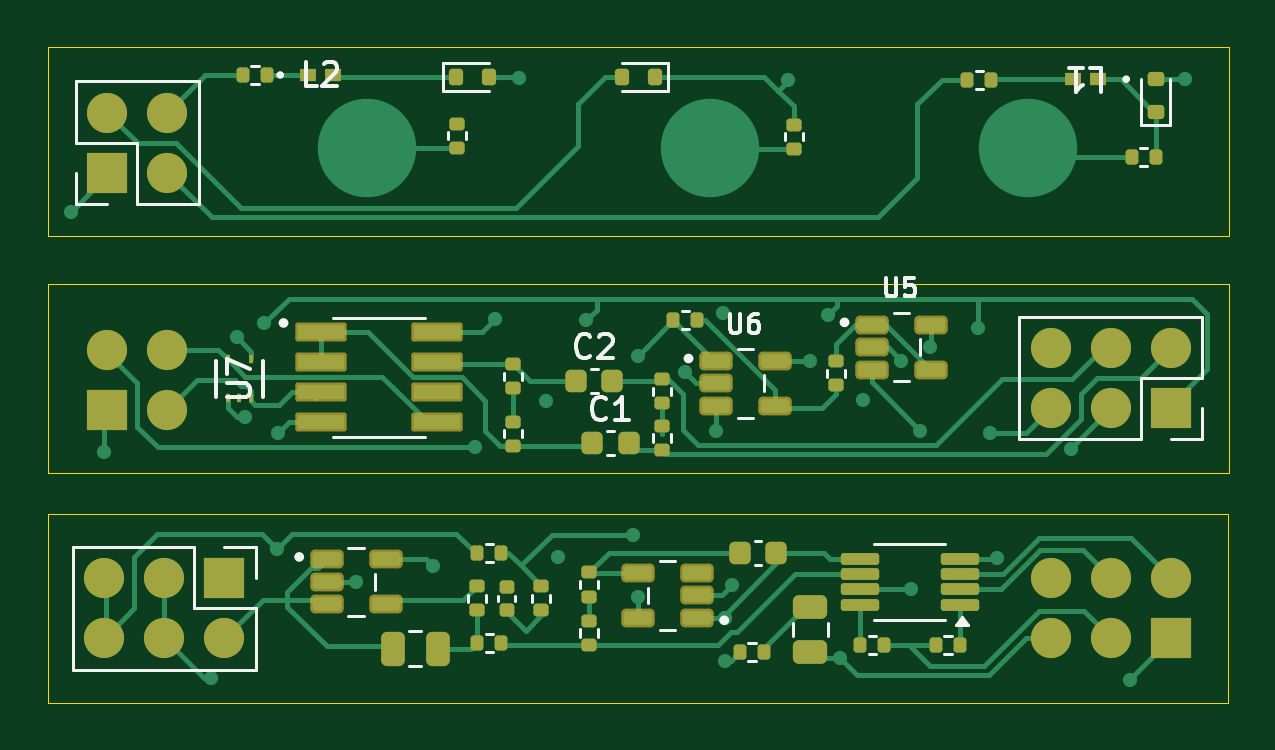
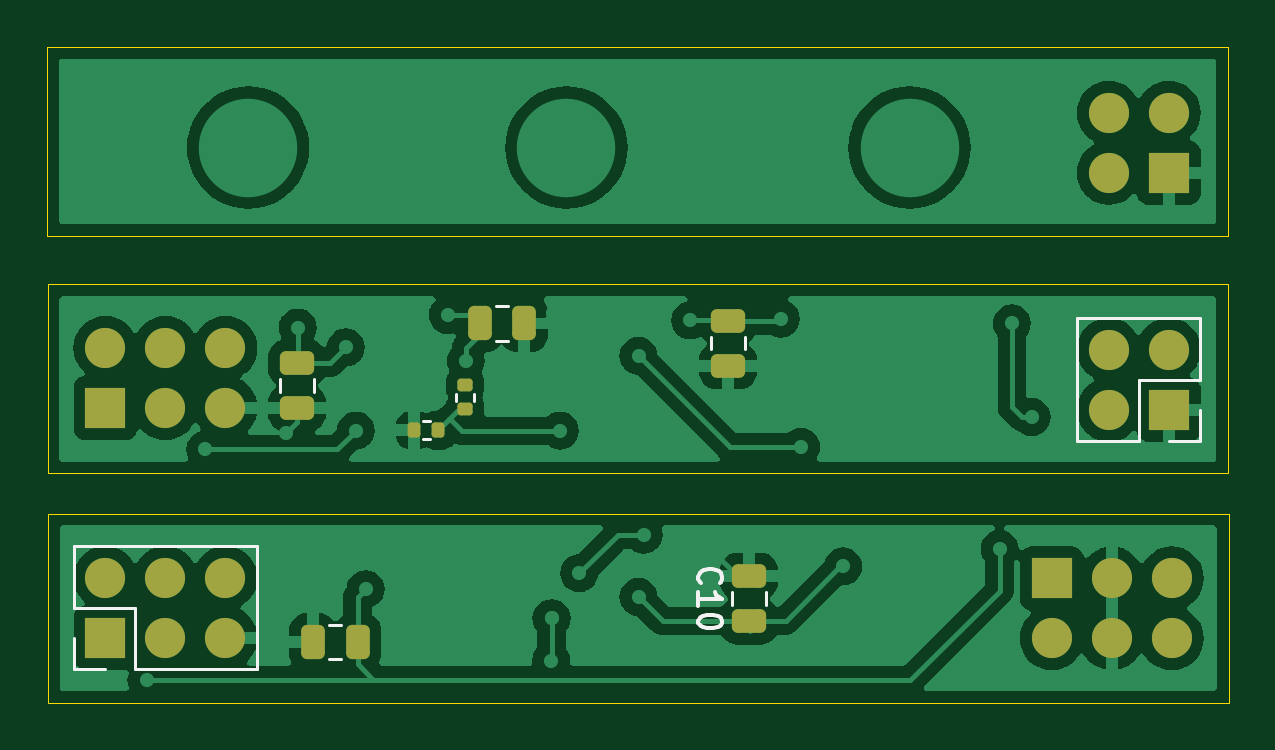
Circuit board: 9 layer files. Board 50.0 x 27.8 mm.
- bottom_copper: EMG_amplifier-B_Cu.gbr (76230 bytes)
- bottom_mask: EMG_amplifier-B_Mask.gbr (3014 bytes)
- paste: EMG_amplifier-B_Paste.gbr (2174 bytes)
- bottom_silk: EMG_amplifier-B_Silkscreen.gbr (4135 bytes)
- outline: EMG_amplifier-Edge_Cuts.gbr (903 bytes)
- top_copper: EMG_amplifier-F_Cu.gbr (29062 bytes)
- top_mask: EMG_amplifier-F_Mask.gbr (6964 bytes)
- paste: EMG_amplifier-F_Paste.gbr (6119 bytes)
- top_silk: EMG_amplifier-F_Silkscreen.gbr (13757 bytes)

=== bottom_copper: EMG_amplifier-B_Cu.gbr (76230 bytes, source omitted) ===
=== bottom_mask: EMG_amplifier-B_Mask.gbr (3014 bytes, source withheld) ===
=== paste: EMG_amplifier-B_Paste.gbr (2174 bytes, source withheld) ===
=== bottom_silk: EMG_amplifier-B_Silkscreen.gbr ===
%TF.GenerationSoftware,KiCad,Pcbnew,8.0.5-8.0.5-0~ubuntu22.04.1*%
%TF.CreationDate,2024-10-23T18:20:31+02:00*%
%TF.ProjectId,EMG_amplifier,454d475f-616d-4706-9c69-666965722e6b,rev?*%
%TF.SameCoordinates,Original*%
%TF.FileFunction,Legend,Bot*%
%TF.FilePolarity,Positive*%
%FSLAX46Y46*%
G04 Gerber Fmt 4.6, Leading zero omitted, Abs format (unit mm)*
G04 Created by KiCad (PCBNEW 8.0.5-8.0.5-0~ubuntu22.04.1) date 2024-10-23 18:20:31*
%MOMM*%
%LPD*%
G01*
G04 APERTURE LIST*
%ADD10C,0.150000*%
%ADD11C,0.120000*%
G04 APERTURE END LIST*
D10*
X78843980Y-105216142D02*
X78891600Y-105168523D01*
X78891600Y-105168523D02*
X78939219Y-105025666D01*
X78939219Y-105025666D02*
X78939219Y-104930428D01*
X78939219Y-104930428D02*
X78891600Y-104787571D01*
X78891600Y-104787571D02*
X78796361Y-104692333D01*
X78796361Y-104692333D02*
X78701123Y-104644714D01*
X78701123Y-104644714D02*
X78510647Y-104597095D01*
X78510647Y-104597095D02*
X78367790Y-104597095D01*
X78367790Y-104597095D02*
X78177314Y-104644714D01*
X78177314Y-104644714D02*
X78082076Y-104692333D01*
X78082076Y-104692333D02*
X77986838Y-104787571D01*
X77986838Y-104787571D02*
X77939219Y-104930428D01*
X77939219Y-104930428D02*
X77939219Y-105025666D01*
X77939219Y-105025666D02*
X77986838Y-105168523D01*
X77986838Y-105168523D02*
X78034457Y-105216142D01*
X78939219Y-106168523D02*
X78939219Y-105597095D01*
X78939219Y-105882809D02*
X77939219Y-105882809D01*
X77939219Y-105882809D02*
X78082076Y-105787571D01*
X78082076Y-105787571D02*
X78177314Y-105692333D01*
X78177314Y-105692333D02*
X78224933Y-105597095D01*
X77939219Y-106787571D02*
X77939219Y-106882809D01*
X77939219Y-106882809D02*
X77986838Y-106978047D01*
X77986838Y-106978047D02*
X78034457Y-107025666D01*
X78034457Y-107025666D02*
X78129695Y-107073285D01*
X78129695Y-107073285D02*
X78320171Y-107120904D01*
X78320171Y-107120904D02*
X78558266Y-107120904D01*
X78558266Y-107120904D02*
X78748742Y-107073285D01*
X78748742Y-107073285D02*
X78843980Y-107025666D01*
X78843980Y-107025666D02*
X78891600Y-106978047D01*
X78891600Y-106978047D02*
X78939219Y-106882809D01*
X78939219Y-106882809D02*
X78939219Y-106787571D01*
X78939219Y-106787571D02*
X78891600Y-106692333D01*
X78891600Y-106692333D02*
X78843980Y-106644714D01*
X78843980Y-106644714D02*
X78748742Y-106597095D01*
X78748742Y-106597095D02*
X78558266Y-106549476D01*
X78558266Y-106549476D02*
X78320171Y-106549476D01*
X78320171Y-106549476D02*
X78129695Y-106597095D01*
X78129695Y-106597095D02*
X78034457Y-106644714D01*
X78034457Y-106644714D02*
X77986838Y-106692333D01*
X77986838Y-106692333D02*
X77939219Y-106787571D01*
D11*
%TO.C,J3*%
X97634000Y-103648200D02*
X97634000Y-108848200D01*
X97634000Y-103648200D02*
X105374000Y-103648200D01*
X97634000Y-108848200D02*
X102774000Y-108848200D01*
X102774000Y-106248200D02*
X102774000Y-108848200D01*
X105374000Y-103648200D02*
X105374000Y-106248200D01*
X105374000Y-106248200D02*
X102774000Y-106248200D01*
X105374000Y-107518200D02*
X105374000Y-108848200D01*
X105374000Y-108848200D02*
X104044000Y-108848200D01*
%TO.C,C8*%
X95196200Y-97101852D02*
X95196200Y-96579348D01*
X96666200Y-97101852D02*
X96666200Y-96579348D01*
%TO.C,R23*%
X88439200Y-97489041D02*
X88439200Y-97181759D01*
X89199200Y-97489041D02*
X89199200Y-97181759D01*
%TO.C,C10*%
X76069400Y-105597748D02*
X76069400Y-106120252D01*
X77539400Y-105597748D02*
X77539400Y-106120252D01*
%TO.C,C11*%
X94581452Y-106963000D02*
X94058948Y-106963000D01*
X94581452Y-108433000D02*
X94058948Y-108433000D01*
%TO.C,R24*%
X90621841Y-98350400D02*
X90314559Y-98350400D01*
X90621841Y-99110400D02*
X90314559Y-99110400D01*
%TO.C,C7*%
X76959000Y-94786148D02*
X76959000Y-95308652D01*
X78429000Y-94786148D02*
X78429000Y-95308652D01*
%TO.C,C12*%
X86998348Y-93474200D02*
X87520852Y-93474200D01*
X86998348Y-94944200D02*
X87520852Y-94944200D01*
%TO.C,J2*%
X62899600Y-93996800D02*
X62899600Y-99196800D01*
X60299600Y-99196800D02*
X60299600Y-96596800D01*
X62899600Y-99196800D02*
X60299600Y-99196800D01*
X62899600Y-93996800D02*
X57699600Y-93996800D01*
X60299600Y-96596800D02*
X57699600Y-96596800D01*
X57699600Y-93996800D02*
X57699600Y-96596800D01*
X57699600Y-99196800D02*
X57699600Y-97866800D01*
X59029600Y-99196800D02*
X57699600Y-99196800D01*
%TD*%
M02*

=== outline: EMG_amplifier-Edge_Cuts.gbr ===
%TF.GenerationSoftware,KiCad,Pcbnew,8.0.5-8.0.5-0~ubuntu22.04.1*%
%TF.CreationDate,2024-10-23T18:20:40+02:00*%
%TF.ProjectId,EMG_amplifier,454d475f-616d-4706-9c69-666965722e6b,rev?*%
%TF.SameCoordinates,Original*%
%TF.FileFunction,Profile,NP*%
%FSLAX46Y46*%
G04 Gerber Fmt 4.6, Leading zero omitted, Abs format (unit mm)*
G04 Created by KiCad (PCBNEW 8.0.5-8.0.5-0~ubuntu22.04.1) date 2024-10-23 18:20:40*
%MOMM*%
%LPD*%
G01*
G04 APERTURE LIST*
%TA.AperFunction,Profile*%
%ADD10C,0.050000*%
%TD*%
G04 APERTURE END LIST*
D10*
X56510400Y-92558200D02*
X106497600Y-92558200D01*
X106497600Y-100559200D01*
X56510400Y-100559200D01*
X56510400Y-92558200D01*
X56495200Y-102260400D02*
X106482400Y-102260400D01*
X106482400Y-110261400D01*
X56495200Y-110261400D01*
X56495200Y-102260400D01*
X56515000Y-82499200D02*
X106502200Y-82499200D01*
X106502200Y-90500200D01*
X56515000Y-90500200D01*
X56515000Y-82499200D01*
M02*

=== top_copper: EMG_amplifier-F_Cu.gbr (29062 bytes, source omitted) ===
=== top_mask: EMG_amplifier-F_Mask.gbr (6964 bytes, source omitted) ===
=== paste: EMG_amplifier-F_Paste.gbr ===
%TF.GenerationSoftware,KiCad,Pcbnew,8.0.5-8.0.5-0~ubuntu22.04.1*%
%TF.CreationDate,2024-10-23T18:20:22+02:00*%
%TF.ProjectId,EMG_amplifier,454d475f-616d-4706-9c69-666965722e6b,rev?*%
%TF.SameCoordinates,Original*%
%TF.FileFunction,Paste,Top*%
%TF.FilePolarity,Positive*%
%FSLAX46Y46*%
G04 Gerber Fmt 4.6, Leading zero omitted, Abs format (unit mm)*
G04 Created by KiCad (PCBNEW 8.0.5-8.0.5-0~ubuntu22.04.1) date 2024-10-23 18:20:22*
%MOMM*%
%LPD*%
G01*
G04 APERTURE LIST*
G04 Aperture macros list*
%AMRoundRect*
0 Rectangle with rounded corners*
0 $1 Rounding radius*
0 $2 $3 $4 $5 $6 $7 $8 $9 X,Y pos of 4 corners*
0 Add a 4 corners polygon primitive as box body*
4,1,4,$2,$3,$4,$5,$6,$7,$8,$9,$2,$3,0*
0 Add four circle primitives for the rounded corners*
1,1,$1+$1,$2,$3*
1,1,$1+$1,$4,$5*
1,1,$1+$1,$6,$7*
1,1,$1+$1,$8,$9*
0 Add four rect primitives between the rounded corners*
20,1,$1+$1,$2,$3,$4,$5,0*
20,1,$1+$1,$4,$5,$6,$7,0*
20,1,$1+$1,$6,$7,$8,$9,0*
20,1,$1+$1,$8,$9,$2,$3,0*%
G04 Aperture macros list end*
%ADD10RoundRect,0.135000X0.185000X-0.135000X0.185000X0.135000X-0.185000X0.135000X-0.185000X-0.135000X0*%
%ADD11RoundRect,0.135000X0.135000X0.185000X-0.135000X0.185000X-0.135000X-0.185000X0.135000X-0.185000X0*%
%ADD12RoundRect,0.225000X-0.225000X-0.250000X0.225000X-0.250000X0.225000X0.250000X-0.225000X0.250000X0*%
%ADD13RoundRect,0.147500X0.457500X0.147500X-0.457500X0.147500X-0.457500X-0.147500X0.457500X-0.147500X0*%
%ADD14RoundRect,0.135000X-0.185000X0.135000X-0.185000X-0.135000X0.185000X-0.135000X0.185000X0.135000X0*%
%ADD15R,0.204000X0.353200*%
%ADD16R,0.711200X0.558800*%
%ADD17RoundRect,0.150000X-0.200000X0.150000X-0.200000X-0.150000X0.200000X-0.150000X0.200000X0.150000X0*%
%ADD18RoundRect,0.225000X0.225000X0.250000X-0.225000X0.250000X-0.225000X-0.250000X0.225000X-0.250000X0*%
%ADD19RoundRect,0.150000X-0.150000X-0.200000X0.150000X-0.200000X0.150000X0.200000X-0.150000X0.200000X0*%
%ADD20RoundRect,0.125000X0.687500X0.125000X-0.687500X0.125000X-0.687500X-0.125000X0.687500X-0.125000X0*%
%ADD21RoundRect,0.250000X0.250000X0.475000X-0.250000X0.475000X-0.250000X-0.475000X0.250000X-0.475000X0*%
%ADD22RoundRect,0.075000X-0.910000X-0.225000X0.910000X-0.225000X0.910000X0.225000X-0.910000X0.225000X0*%
%ADD23RoundRect,0.150000X0.150000X0.200000X-0.150000X0.200000X-0.150000X-0.200000X0.150000X-0.200000X0*%
%ADD24RoundRect,0.140000X-0.170000X0.140000X-0.170000X-0.140000X0.170000X-0.140000X0.170000X0.140000X0*%
%ADD25RoundRect,0.250000X-0.475000X0.250000X-0.475000X-0.250000X0.475000X-0.250000X0.475000X0.250000X0*%
%ADD26RoundRect,0.135000X-0.135000X-0.185000X0.135000X-0.185000X0.135000X0.185000X-0.135000X0.185000X0*%
%ADD27RoundRect,0.147500X-0.457500X-0.147500X0.457500X-0.147500X0.457500X0.147500X-0.457500X0.147500X0*%
G04 APERTURE END LIST*
D10*
%TO.C,R11*%
X74686200Y-106349800D03*
X74686200Y-105329800D03*
%TD*%
D11*
%TO.C,R13*%
X91926200Y-107823000D03*
X90906200Y-107823000D03*
%TD*%
D12*
%TO.C,C2*%
X78861800Y-96647600D03*
X80411800Y-96647600D03*
%TD*%
D13*
%TO.C,U3*%
X83988000Y-106677000D03*
X83988000Y-105727000D03*
X83988000Y-104777000D03*
X81478000Y-104777000D03*
X81478000Y-106677000D03*
%TD*%
D14*
%TO.C,R20*%
X79420600Y-106807000D03*
X79420600Y-107827000D03*
%TD*%
D15*
%TO.C,U7*%
X64121002Y-97381802D03*
X64621001Y-97381802D03*
X65121000Y-97381802D03*
X65121000Y-95733200D03*
X64121002Y-95733200D03*
%TD*%
D14*
%TO.C,R22*%
X77399400Y-105333800D03*
X77399400Y-106353800D03*
%TD*%
D11*
%TO.C,R4*%
X65790000Y-83693000D03*
X64770000Y-83693000D03*
%TD*%
D10*
%TO.C,R9*%
X82520000Y-97591400D03*
X82520000Y-96571400D03*
%TD*%
D11*
%TO.C,R3*%
X96447800Y-83896200D03*
X95427800Y-83896200D03*
%TD*%
%TO.C,R16*%
X84002601Y-94082200D03*
X82982601Y-94082200D03*
%TD*%
D16*
%TO.C,L1*%
X100965000Y-83870800D03*
X99923600Y-83870800D03*
%TD*%
D17*
%TO.C,D1*%
X103403400Y-85242400D03*
X103403400Y-83842400D03*
%TD*%
D18*
%TO.C,C5*%
X87345400Y-103913400D03*
X85795400Y-103913400D03*
%TD*%
D11*
%TO.C,R19*%
X86826800Y-108102400D03*
X85806800Y-108102400D03*
%TD*%
D19*
%TO.C,D3*%
X80797400Y-83769200D03*
X82197400Y-83769200D03*
%TD*%
D20*
%TO.C,U2*%
X95107800Y-106115400D03*
X95107800Y-105465400D03*
X95107800Y-104815400D03*
X95107800Y-104165400D03*
X90882800Y-104165400D03*
X90882800Y-104815400D03*
X90882800Y-105465400D03*
X90882800Y-106115400D03*
%TD*%
D14*
%TO.C,R15*%
X89860600Y-95805400D03*
X89860600Y-96825400D03*
%TD*%
D21*
%TO.C,C4*%
X73009800Y-107975400D03*
X71109800Y-107975400D03*
%TD*%
D10*
%TO.C,R8*%
X82520000Y-99572600D03*
X82520000Y-98552600D03*
%TD*%
%TO.C,R6*%
X76195400Y-99390800D03*
X76195400Y-98370800D03*
%TD*%
%TO.C,R2*%
X73812400Y-86766400D03*
X73812400Y-85746400D03*
%TD*%
D22*
%TO.C,U8*%
X68055000Y-94590200D03*
X68055000Y-95860200D03*
X68055000Y-97130200D03*
X68055000Y-98400200D03*
X72995000Y-98400200D03*
X72995000Y-97130200D03*
X72995000Y-95860200D03*
X72995000Y-94590200D03*
%TD*%
D10*
%TO.C,R5*%
X88087200Y-85797200D03*
X88087200Y-86817200D03*
%TD*%
D23*
%TO.C,D2*%
X73784000Y-83769200D03*
X75184000Y-83769200D03*
%TD*%
D16*
%TO.C,L2*%
X68580000Y-83693000D03*
X67538600Y-83693000D03*
%TD*%
D24*
%TO.C,C3*%
X75941700Y-105384600D03*
X75941700Y-106344600D03*
%TD*%
D25*
%TO.C,C6*%
X88793200Y-106214600D03*
X88793200Y-108114600D03*
%TD*%
D26*
%TO.C,R12*%
X94108600Y-107823000D03*
X95128600Y-107823000D03*
%TD*%
%TO.C,R21*%
X74681600Y-103936800D03*
X75701600Y-103936800D03*
%TD*%
D11*
%TO.C,R10*%
X75702200Y-107721400D03*
X74682200Y-107721400D03*
%TD*%
D10*
%TO.C,R7*%
X76195400Y-96956400D03*
X76195400Y-95936400D03*
%TD*%
D14*
%TO.C,R14*%
X79420600Y-104751600D03*
X79420600Y-105771600D03*
%TD*%
D26*
%TO.C,R1*%
X102383400Y-87172800D03*
X103403400Y-87172800D03*
%TD*%
D12*
%TO.C,C1*%
X79547600Y-99289200D03*
X81097600Y-99289200D03*
%TD*%
D27*
%TO.C,U1*%
X68305200Y-104195800D03*
X68305200Y-105145800D03*
X68305200Y-106095800D03*
X70815200Y-106095800D03*
X70815200Y-104195800D03*
%TD*%
%TO.C,U5*%
X91389200Y-94265000D03*
X91389200Y-95215000D03*
X91389200Y-96165000D03*
X93899200Y-96165000D03*
X93899200Y-94265000D03*
%TD*%
%TO.C,U6*%
X84785200Y-95794000D03*
X84785200Y-96744000D03*
X84785200Y-97694000D03*
X87295200Y-97694000D03*
X87295200Y-95794000D03*
%TD*%
M02*

=== top_silk: EMG_amplifier-F_Silkscreen.gbr (13757 bytes, source omitted) ===
